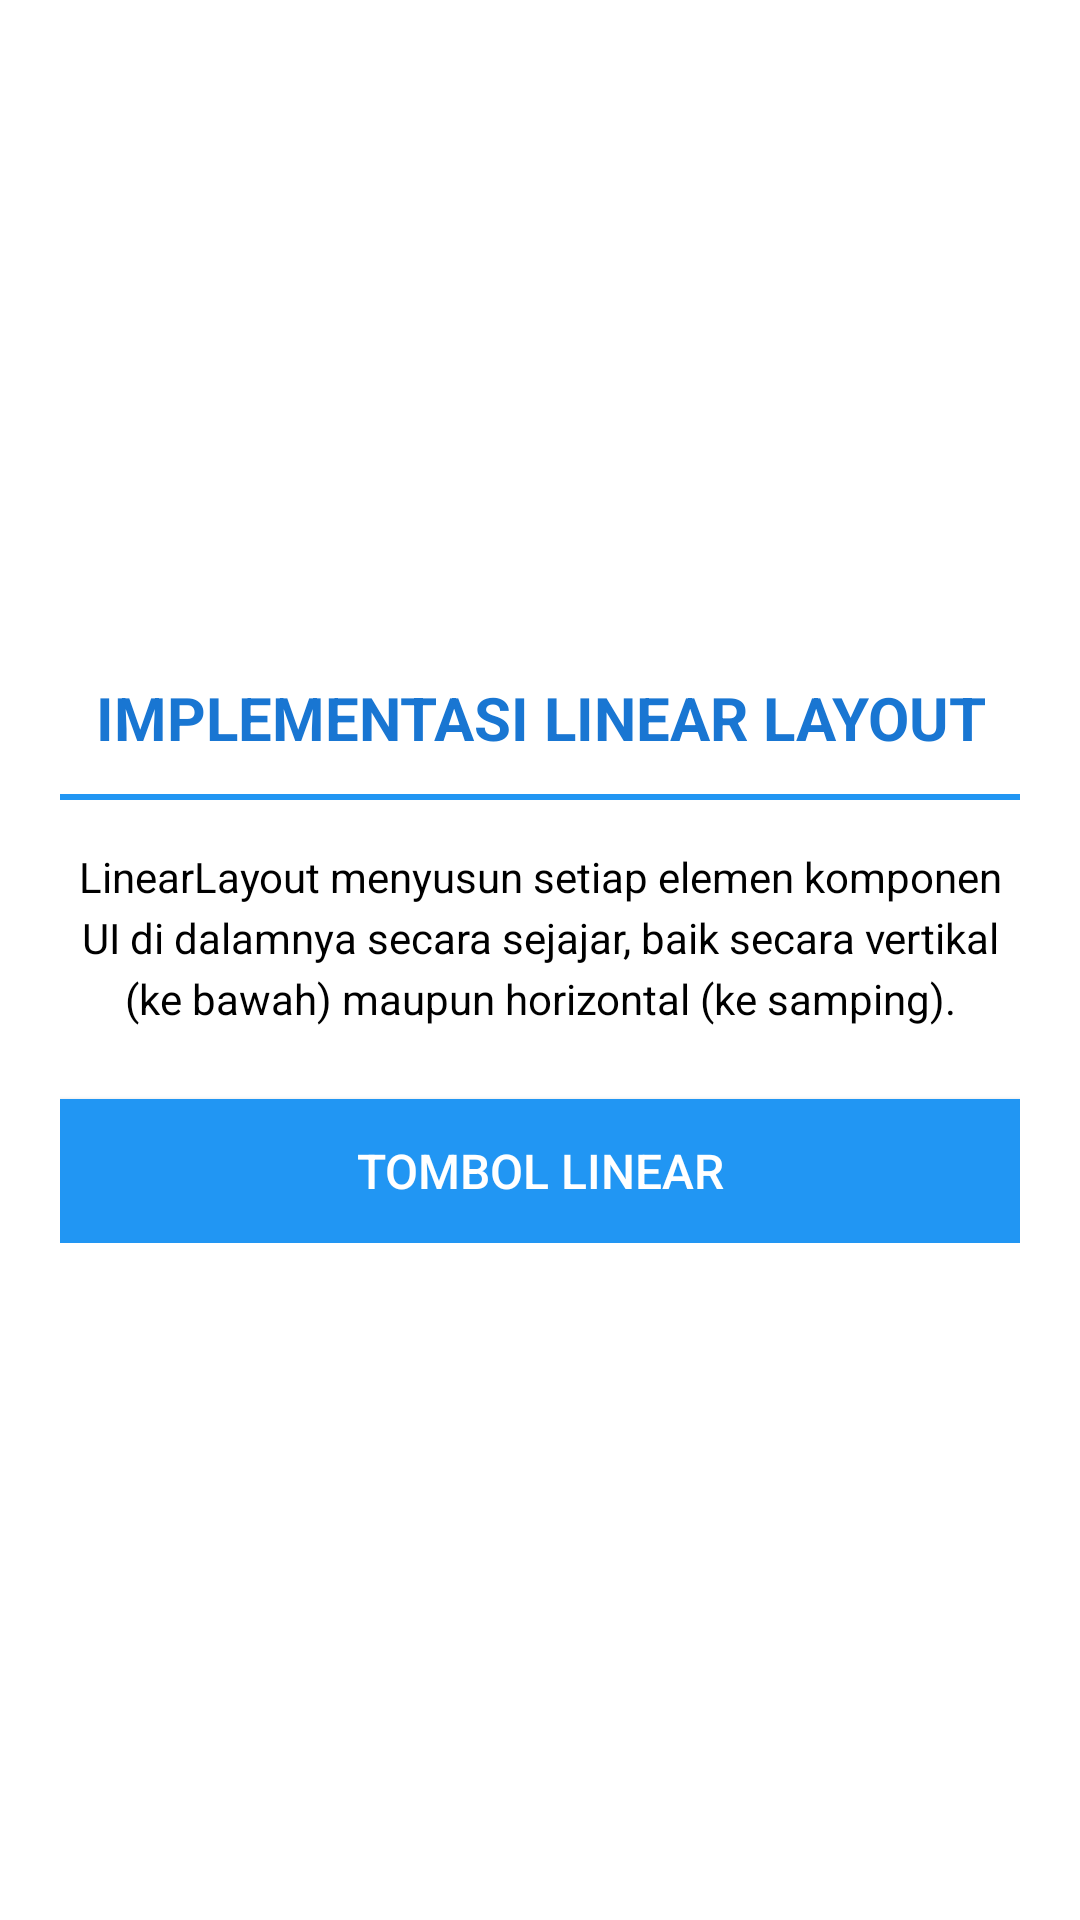

The Android layout XML behind this screen, and the referenced resources:
<!-- AndroidManifest.xml: application theme Theme.AlifiaRestuAnanda -->
<!-- res/layout/fragment_satu.xml -->
<?xml version="1.0" encoding="utf-8"?>
<androidx.constraintlayout.widget.ConstraintLayout xmlns:android="http://schemas.android.com/apk/res/android"
    xmlns:app="http://schemas.android.com/apk/res-auto"
    android:layout_width="match_parent"
    android:layout_height="match_parent"
    android:padding="20dp"
    android:background="@color/white">

    <LinearLayout
        android:layout_width="0dp"
        android:layout_height="wrap_content"
        android:orientation="vertical"
        android:gravity="center_horizontal"
        app:layout_constraintTop_toTopOf="parent"
        app:layout_constraintBottom_toBottomOf="parent"
        app:layout_constraintStart_toStartOf="parent"
        app:layout_constraintEnd_toEndOf="parent">

        
        <TextView
            android:id="@+id/tvTitleLinear"
            android:layout_width="wrap_content"
            android:layout_height="wrap_content"
            android:text="IMPLEMENTASI LINEAR LAYOUT"
            android:textColor="@color/blue_dark"
            android:textSize="20sp"
            android:textStyle="bold"
            android:gravity="center" />

        
        <View
            android:layout_width="match_parent"
            android:layout_height="2dp"
            android:layout_marginTop="12dp"
            android:layout_marginBottom="16dp"
            android:background="@color/blue_primary" />

        
        <TextView
            android:layout_width="match_parent"
            android:layout_height="wrap_content"
            android:text="LinearLayout menyusun setiap elemen komponen UI di dalamnya secara sejajar, baik secara vertikal (ke bawah) maupun horizontal (ke samping)."
            android:textColor="@color/black"
            android:textSize="14sp"
            android:gravity="center"
            android:lineSpacingExtra="4dp" />

        
        <Button
            android:id="@+id/btnLinearExample"
            style="@style/button_OK_Biru"
            android:layout_marginTop="24dp"
            android:text="TOMBOL LINEAR" />

    </LinearLayout>

</androidx.constraintlayout.widget.ConstraintLayout>
<!-- resources referenced by this layout -->
<resources>
  <color name="black">#FF000000</color>
  <color name="blue_dark">#1976D2</color>
  <color name="blue_primary">#2196F3</color>
  <color name="white">#FFFFFFFF</color>
  <style name="button_OK_Biru">
          <item name="android:layout_width">match_parent</item>
          <item name="android:layout_height">wrap_content</item>
          <item name="android:text">@string/btn_ok</item>
          <item name="android:textSize">16sp</item>
          <item name="android:textColor">@color/white</item>
          <item name="android:background">@color/blue_primary</item>
          <item name="android:backgroundTint">@color/blue_primary</item>
          <item name="android:layout_marginTop">16dp</item>
          <item name="android:minHeight">48dp</item>
      </style>
  <style name="Theme.AlifiaRestuAnanda" parent="Theme.AppCompat.Light.NoActionBar">
          
          <item name="colorPrimary">@color/blue_primary</item>
          <item name="colorPrimaryDark">@color/blue_dark</item>
          <item name="colorAccent">@color/blue_primary</item>
      </style>
  <string name="btn_ok">OK</string>
</resources>
